Photos from the image-classification dataset "data" in the GitHub repository msorins/ImageSharpening. Its 2 classes are: blur, sharp.

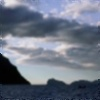
Label: blur

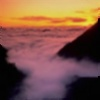
Label: blur

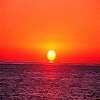
Label: sharp

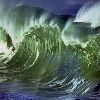
Label: sharp
